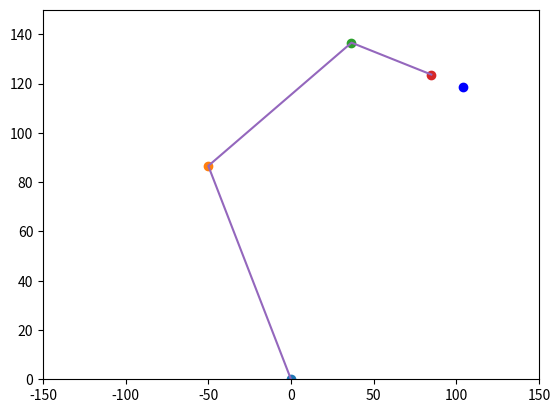

Write the Python code that produced this figure.
#!/usr/bin/env python3
# -*- coding: utf-8 -*-
"""
Created on Tue Nov 23 11:06:39 2021

@author: gustavomendoza
"""

import numpy as np
import math as mt
from matplotlib import pyplot as plt

#calculo de la matriz de tranformacion homogenea base J1
phi1 = 30*np.pi/180
theta1 = 120*np.pi/180
longitd1 = 100
matrizRotacion1 = np.array([[np.cos(phi1), -np.sin(phi1)],
                            [np.sin(phi1), np.cos(phi1)]])
matrizTraslacion1 = np.array([[longitd1*np.cos(theta1)],
                              [longitd1*np.sin(theta1)]])
matrixAuxiliar = np.concatenate((matrizRotacion1,matrizTraslacion1), axis=1)
matrizTranformacionBaseJ1 = np.concatenate((matrixAuxiliar,[[0,0,1]]),axis=0)
print(matrizTranformacionBaseJ1)


#calculo de la matriz de tranformacion homogenea J1 a J2
phi2 = 0*np.pi/180
theta2 = 0*np.pi/180
longitd2 = 100
matrizRotacion2 = np.array([[np.cos(phi2), -np.sin(phi2)],
                            [np.sin(phi2), np.cos(phi2)]])
matrizTraslacion2 = np.array([[longitd2*np.cos(theta2)],
                              [longitd2*np.sin(theta2)]])
matrixAuxiliar = np.concatenate((matrizRotacion2,matrizTraslacion2), axis=1)
matrizTranformacionJ1J2 = np.concatenate((matrixAuxiliar,[[0,0,1]]),axis=0)
#print(matrizTranformacionJ1J2)

#alculo de la matriz de tranformacion homogenea J1 a ee
phi3 = -45*np.pi/180
theta3 = -45*np.pi/180
longitd3 = 50
matrizRotacion3 = np.array([[np.cos(phi3), -np.sin(phi3)],
                            [np.sin(phi3), np.cos(phi3)]])
matrizTraslacion3 = np.array([[longitd3*np.cos(theta3)],
                              [longitd3*np.sin(theta3)]])
matrixAuxiliar = np.concatenate((matrizRotacion3,matrizTraslacion3), axis=1)
matrizTranformacionJ2ee = np.concatenate((matrixAuxiliar,[[0,0,1]]),axis=0)
#print(matrizTranformacionJ2ee)

matrizTranformacionBaseJ2 = matrizTranformacionBaseJ1.dot(matrizTranformacionJ1J2)
#print(matrizTranformacionBaseJ2)

matrizTransformacionBaseEe = matrizTranformacionBaseJ2.dot(matrizTranformacionJ2ee)
#print(matrizTransformacionBaseEe)

eeObjeto = np.array([[20],
                     [0],
                     [1]])
posicionObjeto = matrizTransformacionBaseEe.dot(eeObjeto)
#Coordenadas de puntos de interes
xJ1 = matrizTranformacionBaseJ1[0,2]
yJ1 = matrizTranformacionBaseJ1[1,2]
xJ2 = matrizTranformacionBaseJ2[0,2]
yJ2 = matrizTranformacionBaseJ2[1,2]
xEe = matrizTransformacionBaseEe[0,2]
yEe = matrizTransformacionBaseEe[1,2]
xObjeto = posicionObjeto[0]
yObjeto  = posicionObjeto[1]


print(posicionObjeto)
#Graficar la figura del robot
figure,axes = plt.subplots()
plt.plot(0,0, 'o')
plt.plot(xJ1,yJ1, 'o')
plt.plot(xJ2,yJ2, 'o')
plt.plot(xEe,yEe, 'o')
plt.plot(xObjeto,yObjeto, 'bo')
plt.plot([0,xJ1,xJ2,xEe],[0,yJ1,yJ2,yEe])

axes.set_xlim([-150, 150])
axes.set_ylim([0, 150])
plt.show()

#Distancia entre dos puntos
distancia = mt.sqrt((xObjeto-xEe)**2 +(yObjeto - yEe)**2)
print(distancia)


